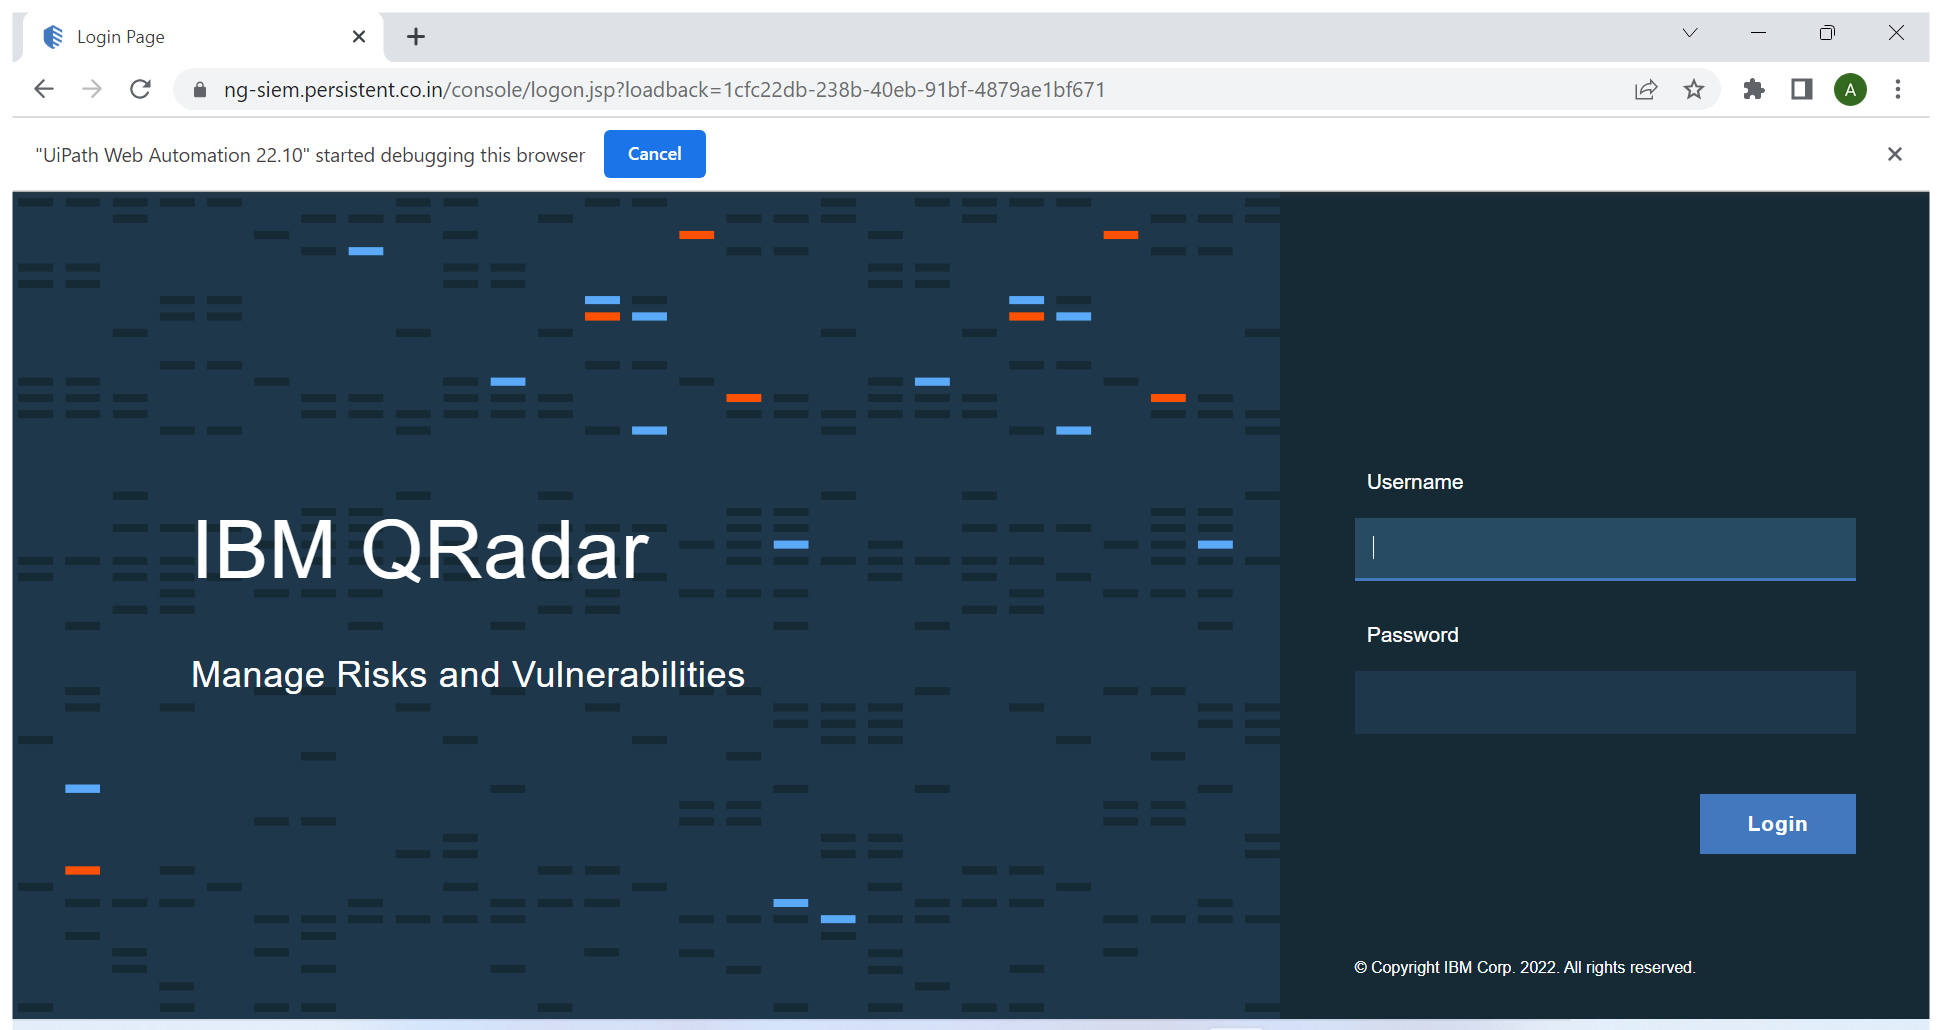
Task: Robotic Enterprise Framework
Workflow: InitAllApplications

Step 1: Use Browser Chrome: Login Page in window 'Login Page' (chrome.exe)
